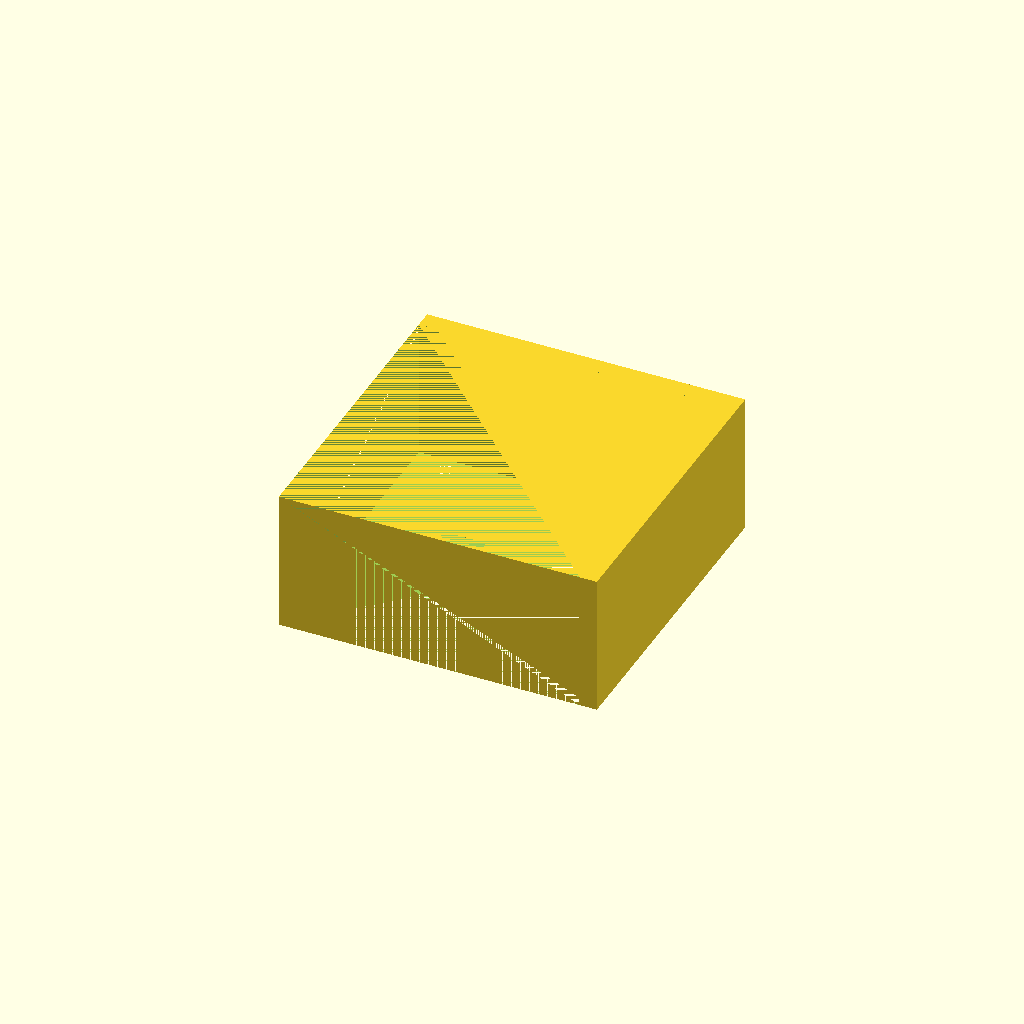
Cell 1 — every parameter at its default value.
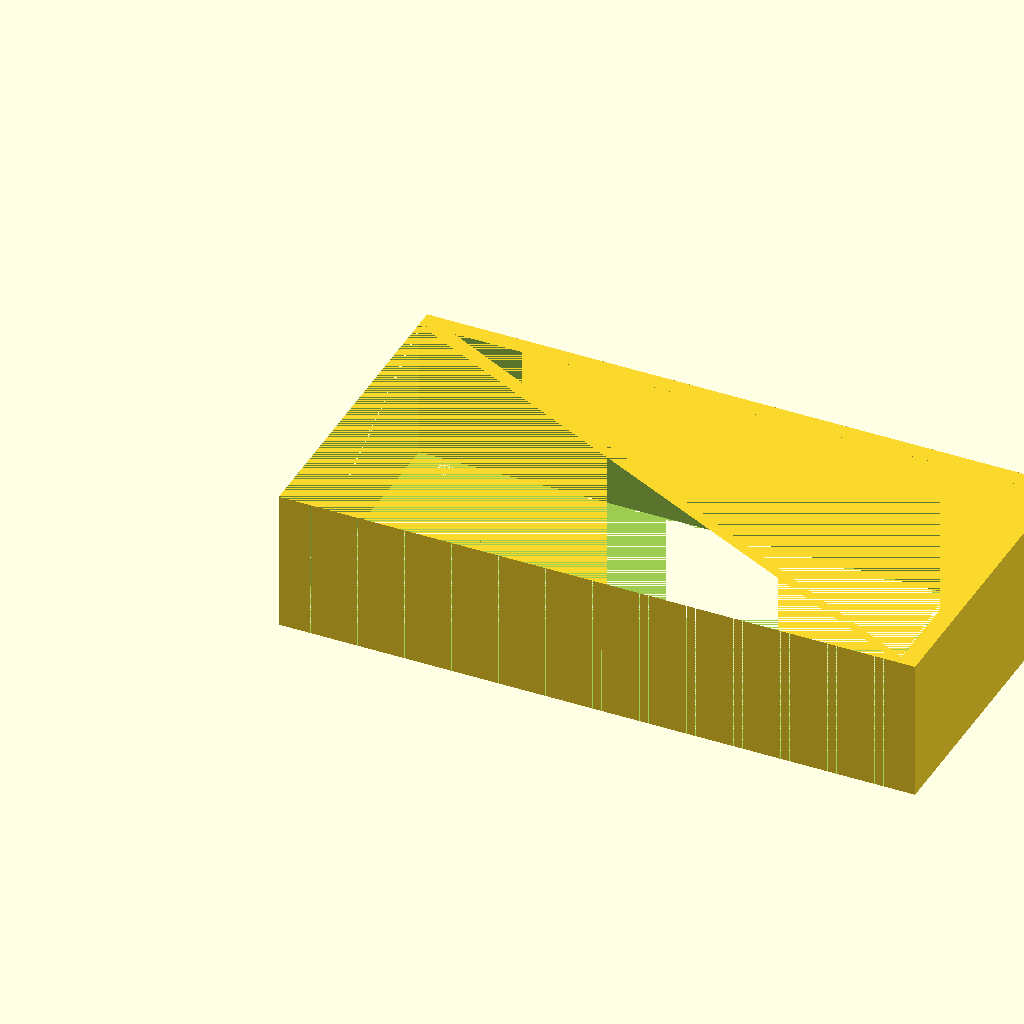
Cell 2 — W_OUT set to 180, the other parameters unchanged.
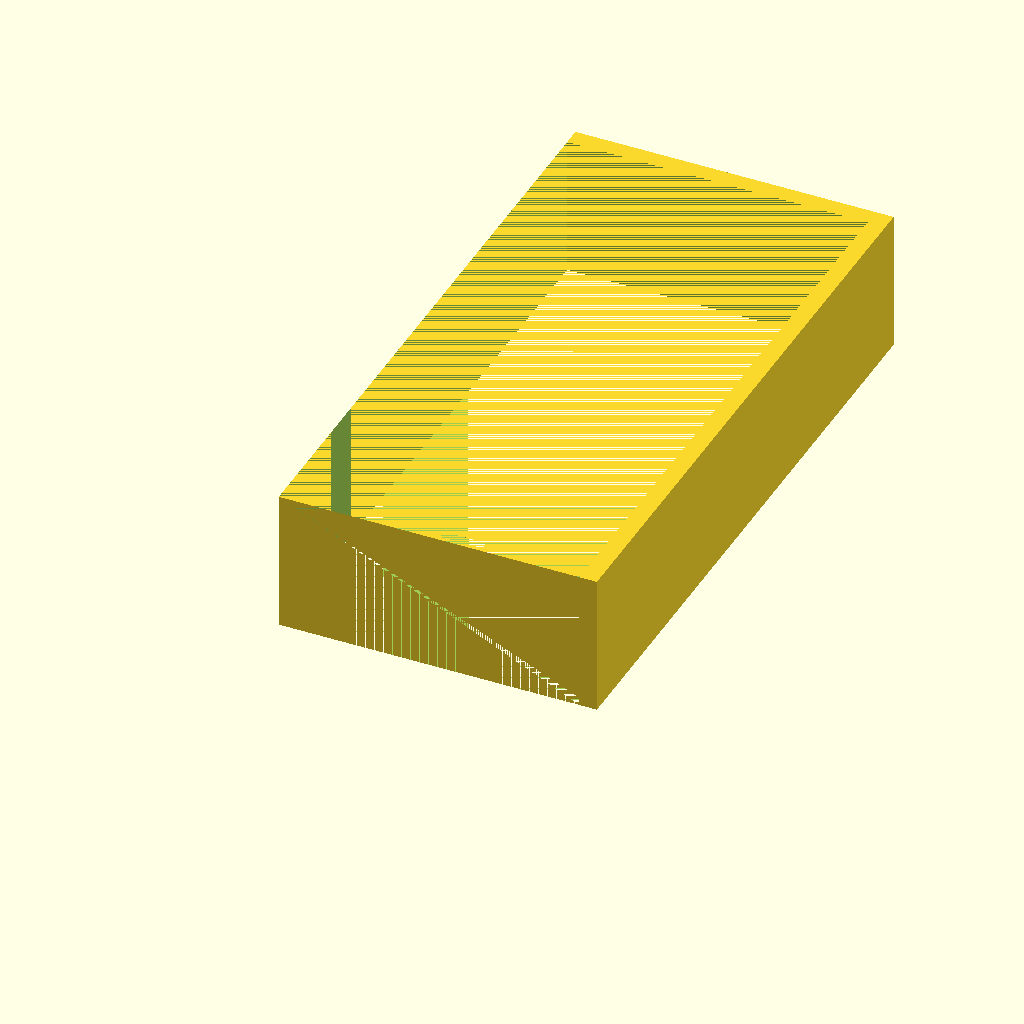
Cell 3: the same model with H_OUT = 180.
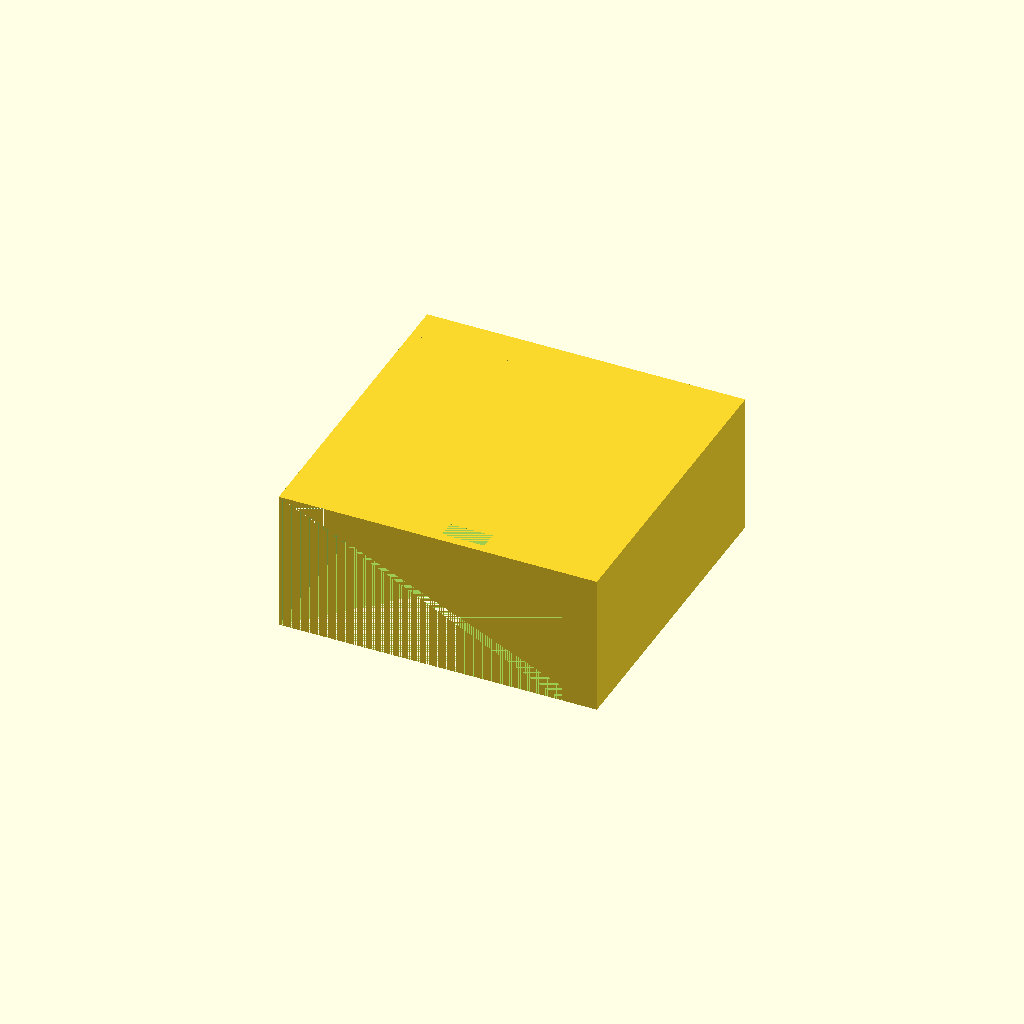
Cell 4 — T_WALL set to 5, the other parameters unchanged.
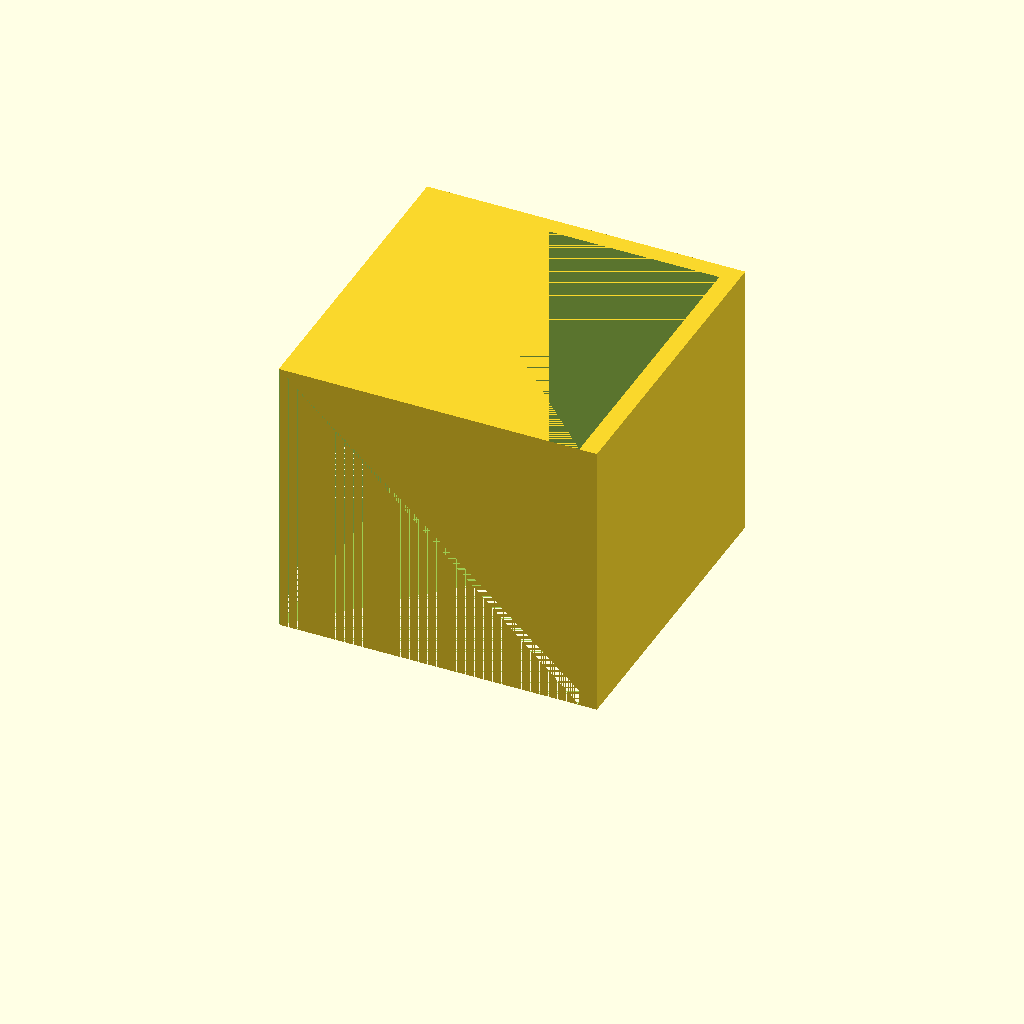
Cell 5: H_WALL = 80 (everything else at default).
All cells are drawn from one camera (rotation 55°, 0°, 25°, orthographic, colour scheme Cornfield), so only the parameter changes between them.
OpenSCAD source file bench/results/gpu-base-g6/code/qwen3.5-9b/stirrer_fan_housing_s0_a2.scad:
// DIY Magnetic Stirrer Housing
// Based on an 80mm PC case fan
// Print orientation: Upside down (Top plate on bed, walls rising up)
// Centred on Origin (X=0, Y=0)

// --- Dimensions ---
// Outer dimensions
W_OUT = 90;
H_OUT = 90;
// Thicknesses
T_TOP = 2;
T_WALL = 2.5;
// Height of walls (total height from bed to open top)
H_WALL = 40;
// Hole pattern for M4 screws
PATTERN_SIZE = 71.5;
D_HOLE = 4.5;
// Cable notch
NOTCH_W = 12;
NOTCH_H = 8; // Depth from open edge (z = 40 - 8 = 32)

// --- Configuration ---
$fn = 128; // High resolution for smooth curves and precise holes

// --- Construction ---
// We define the geometry in a local coordinate system where the bottom-left corner is (0,0).
// Then we translate the entire assembly to center it on the origin.

difference() {
    // 1. Main Solid Block
    // Dimensions: W_OUT x H_OUT x H_WALL
    cube([W_OUT, H_OUT, H_WALL], center = false);
    
    // 2. Internal Void
    // The empty space inside the box.
    // Width = 90 - 2*2.5 = 85
    // Height = 90 - 2*2.5 = 85
    // Depth = 40 (from z=0 to z=40)
    cube([W_OUT - 2*T_WALL, H_OUT - 2*T_WALL, H_WALL], center = false);
    
    // 3. Screw Holes
    // 4 holes on a 71.5mm square pattern centered on the plate.
    // In local coordinates, the plate is 90x90, centered at (45, 45).
    // Pattern center is (45, 45).
    // Offsets: +/- 71.5/2 = +/- 35.75
    // Z position: Through the top plate (z=0 to z=2).
    // Extend slightly past z=2 to ensure clean cut.
    for (i = [-1, 1]) {
        for (j = [-1, 1]) {
            translate([
                45 + i * (PATTERN_SIZE / 2),
                45 + j * (PATTERN_SIZE / 2),
                0
            ]) 
                cylinder(
                    h = T_TOP + 0.1, // Extend slightly past top plate
                    d = D_HOLE,
                    center = false
                );
        }
    }
    
    // 4. Cable Notch
    // Located in one wall. Let's pick the wall at the negative Y side (front).
    // In local coordinates (0..90):
    // Bottom Y = 0. Top Y = 90.
    // Wall is at the bottom edge (Y=0 to Y=2.5).
    // Center of wall Y = 1.25.
    // Notch is centered along this wall (X=45).
    // Notch cuts INTO the wall from the open top (z=40) downwards.
    
    // Wall Y center in local coords:
    y_wall_center_local = T_WALL / 2;
    
    // Notch geometry relative to local coordinates:
    // X: Centered at 45, width NOTCH_W
    // Y: Centered at y_wall_center_local, width NOTCH_W (cuts through the wall thickness)
    // Z: From (40 - NOTCH_H) to 40
    
    translate([
        45, 
        y_wall_center_local, 
        40 - NOTCH_H
    ])
        cube([NOTCH_W, T_WALL, NOTCH_H], center = false);
}

// Translate the entire assembly to center it on the origin
translate([-W_OUT/2, -H_OUT/2, 0]) {
    // The difference block above is re-executed here? 
    // No, in OpenSCAD, you cannot translate a block that is already inside a difference/union/etc easily without restructuring.
    // The correct approach is to wrap the ENTIRE difference block in a translate.
}

// Corrected Structure: Wrap the whole difference in a translate.
// Since I cannot edit the previous block directly, I will rewrite the file with the correct structure.
Parameter table extracted from the source (name, type, default, range or options):
W_OUT: number, default 90
H_OUT: number, default 90
T_TOP: number, default 2
T_WALL: number, default 2.5
H_WALL: number, default 40
PATTERN_SIZE: number, default 71.5
D_HOLE: number, default 4.5
NOTCH_W: number, default 12
NOTCH_H: number, default 8
